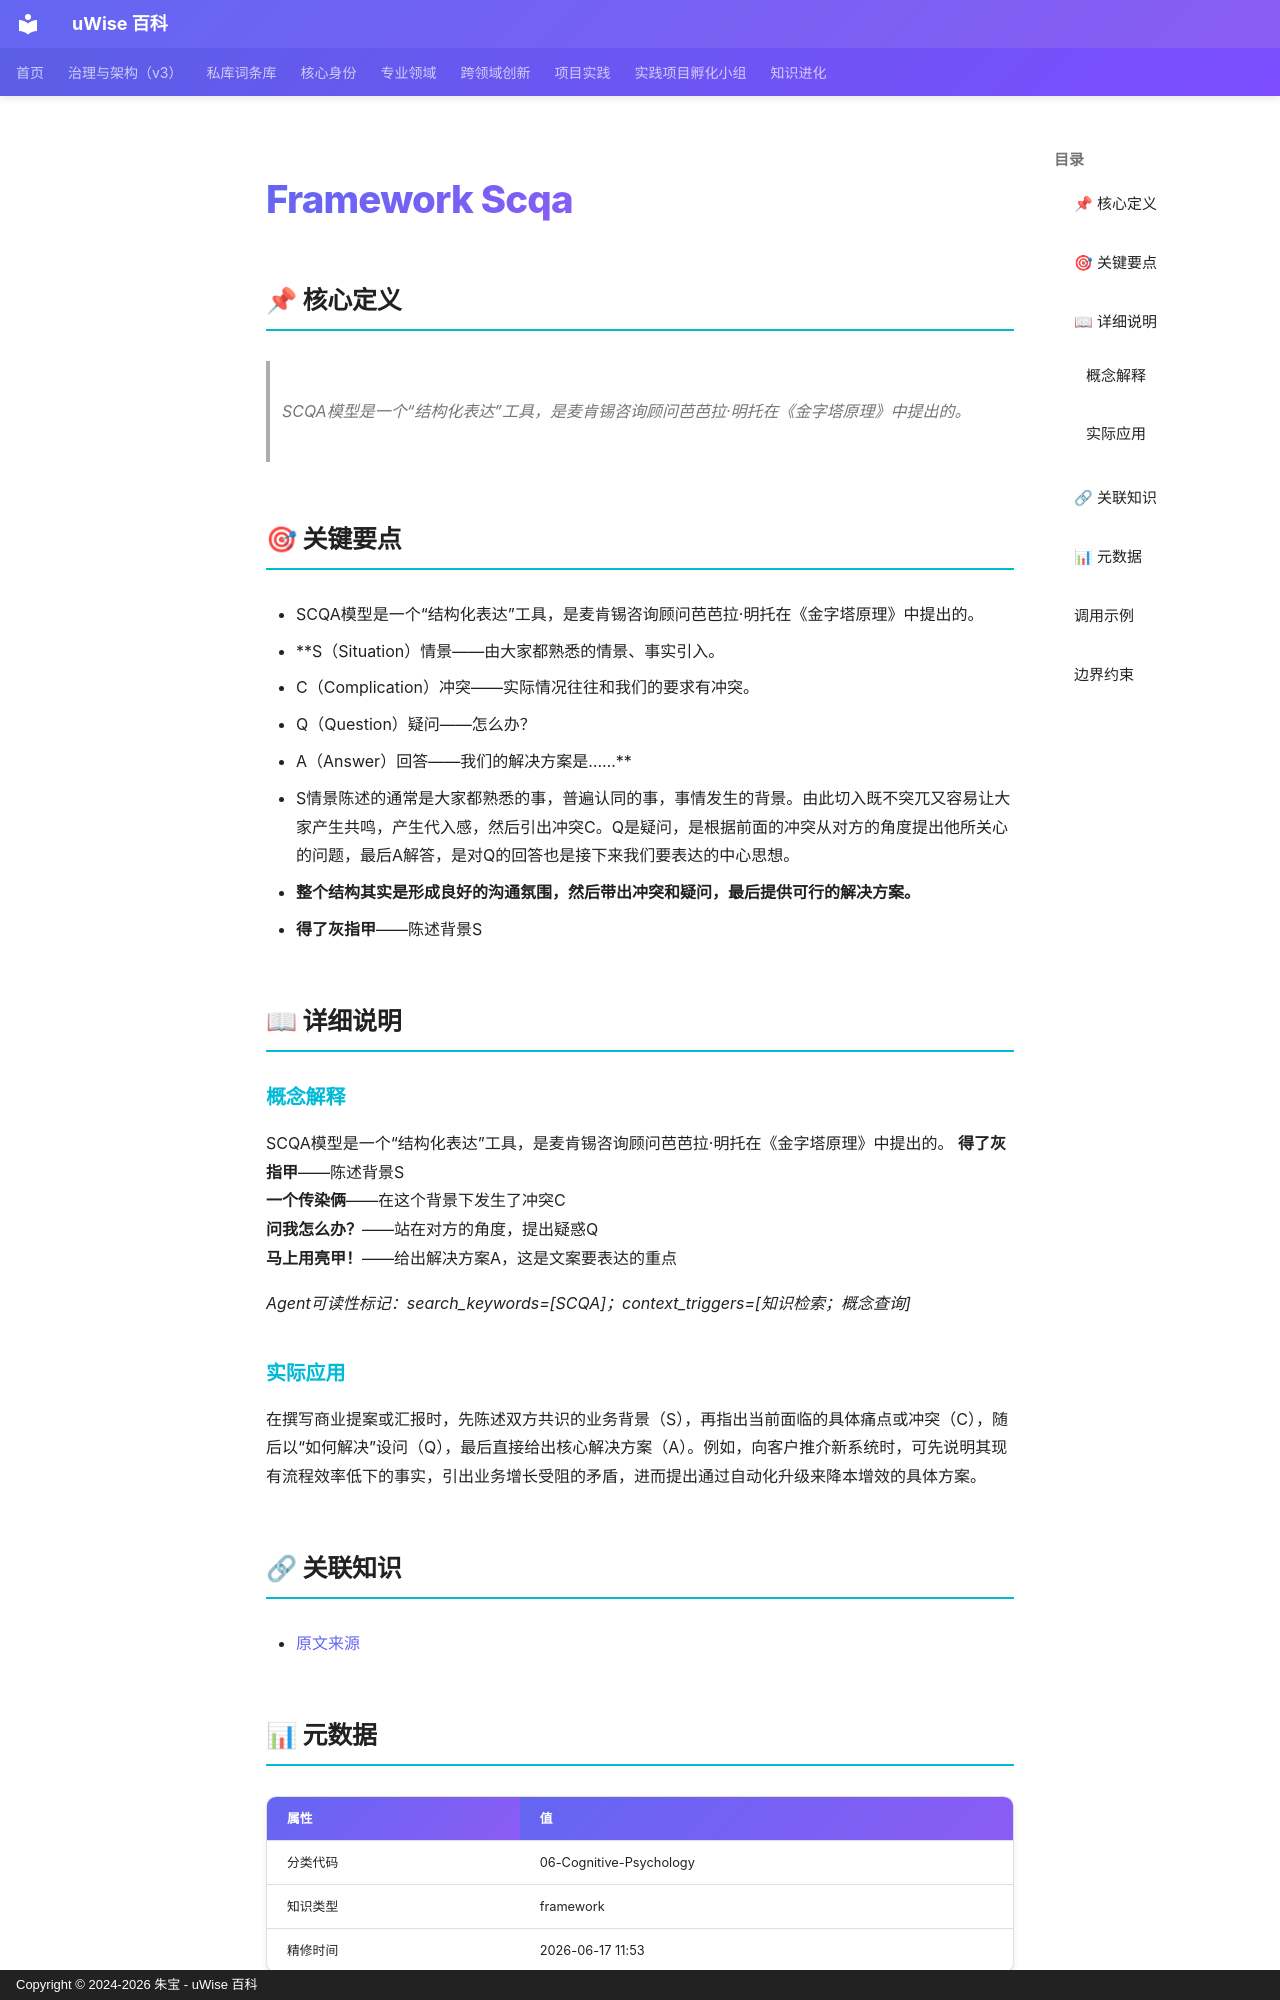

repository: zhubao315/uWise · page: vault-encyclopedia/framework-scqa-2133624c/index.html · generator: mkdocs · copyright: Copyright © 2024-2026 朱宝 - uWise 百科

---
title: "Framework Scqa"
description: "SCQA模型是一个“结构化表达”工具，是麦肯锡咨询顾问芭芭拉·明托在《金字塔原理》中提出的。"
---

# Framework Scqa

## 📌 核心定义

> SCQA模型是一个“结构化表达”工具，是麦肯锡咨询顾问芭芭拉·明托在《金字塔原理》中提出的。

## 🎯 关键要点

- SCQA模型是一个“结构化表达”工具，是麦肯锡咨询顾问芭芭拉·明托在《金字塔原理》中提出的。
- **S（Situation）情景——由大家都熟悉的情景、事实引入。
- C（Complication）冲突——实际情况往往和我们的要求有冲突。
- Q（Question）疑问——怎么办？
- A（Answer）回答——我们的解决方案是……**
- S情景陈述的通常是大家都熟悉的事，普遍认同的事，事情发生的背景。由此切入既不突兀又容易让大家产生共鸣，产生代入感，然后引出冲突C。Q是疑问，是根据前面的冲突从对方的角度提出他所关心的问题，最后A解答，是对Q的回答也是接下来我们要表达的中心思想。
- **整个结构其实是形成良好的沟通氛围，然后带出冲突和疑问，最后提供可行的解决方案。**
- **得了灰指甲**——陈述背景S

## 📖 详细说明

### 概念解释
SCQA模型是一个“结构化表达”工具，是麦肯锡咨询顾问芭芭拉·明托在《金字塔原理》中提出的。
**得了灰指甲**——陈述背景S  
**一个传染俩**——在这个背景下发生了冲突C  
**问我怎么办？**——站在对方的角度，提出疑惑Q  
**马上用亮甲！**——给出解决方案A，这是文案要表达的重点

*Agent可读性标记：search_keywords=[SCQA]；context_triggers=[知识检索；概念查询]*


### 实际应用

在撰写商业提案或汇报时，先陈述双方共识的业务背景（S），再指出当前面临的具体痛点或冲突（C），随后以“如何解决”设问（Q），最后直接给出核心解决方案（A）。例如，向客户推介新系统时，可先说明其现有流程效率低下的事实，引出业务增长受阻的矛盾，进而提出通过自动化升级来降本增效的具体方案。

## 🔗 关联知识

- [原文来源](../framework-scqa-2133624c/)

## 📊 元数据

| 属性 | 值 |
|------|-----|
| 分类代码 | 06-Cognitive-Psychology |
| 知识类型 | framework |
| 精修时间 | 2026-06-17 11:53 |

---
